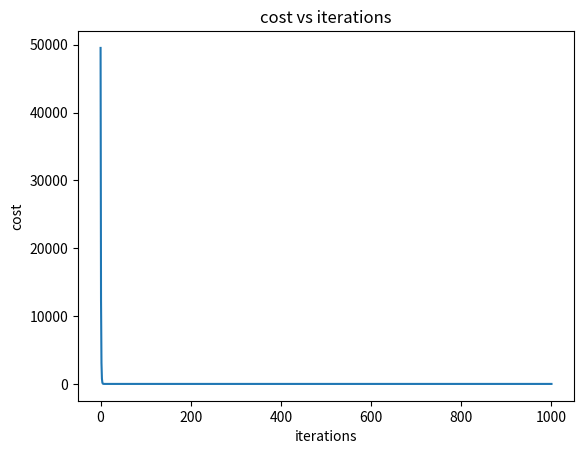

The matplotlib source for this figure:
import numpy as np
import matplotlib.pyplot as plt

train_x = np.array([[2104, 5, 1, 45], 
                    [1416, 3, 2, 40], 
                    [852, 2, 1, 35]])
train_y = np.array([460., 232., 178.])

"""
f_wb[i] = dot(x[i], w) + b
"""
def hyp_func(x, w, b):
    m = x.shape[0]
    f_wb = np.zeros(m)
    for i in range(m):
        f_wb[i] = np.dot(x[i], w) + b
    return f_wb
    # return x @ w + b    

w_test1 = np.array([0.39, 18.75, -53, -26.])
b_test1 = 785.18
f_wb_test1 = hyp_func(train_x, w_test1, b_test1)
print(f"target values: {train_y.tolist()}")
print(f"predicted values: {f_wb_test1.tolist()}")

"""
J(w,b) = 1/2m * sigma(i=1, i=m)(error)**2
"""
def cost_func(x, y, w, b):
    m = x.shape[0]
    f_wb = hyp_func(x, w, b)
    cost = 0.
    for i in range(m):
        error = f_wb[i] - y[i]
        cost += error**2
    cost /= (2 * m)
    return cost

J_wb_test1 = cost_func(train_x, train_y, w_test1, b_test1)
print(f"cost function (w = {w_test1.tolist()}, b = {b_test1}): J = {J_wb_test1:.2f}")

"""
dj_dw = 1/m * sigma(i=1, i=m)(sigma(i=1, i=n)error*x[i,j])
dj_db = 1/m * sigma(i=1, i=m)(error)
w = w - alpha * dj_dw
b = b - alpha * dj_db
"""
def par_deriv(x, y, w, b):
    m, n = x.shape[0], x.shape[1]
    f_wb = hyp_func(x, w, b)
    dj_dw = np.zeros(n)
    dj_db = 0.
    for i in range(m):
        error = f_wb[i] - y[i]
        for j in range(n):
            dj_dw[j] += error * x[i, j]
        dj_db += error
    dj_dw /= m
    dj_db /= m
    return dj_dw, dj_db

def grad_desc(x, y, w, b, iterations, alpha):
    J_history = [cost_func(x, y, w, b)]
    for i in range(iterations):
        dj_dw, dj_db = par_deriv(x, y, w, b)
        w = w - alpha * dj_dw
        b = b - alpha * dj_db
        J_history.append(cost_func(x, y, w, b))
    return w, b, J_history

alpha_test1 = 1.0e-7
iterations = 4000
b_final = 0.
w_final = np.zeros(train_x.shape[1])
w_final, b_final, J_history = grad_desc(train_x, train_y, w_final, b_final, iterations, alpha_test1)

print(f"after gradient descent: w = {w_final.tolist()}, b = {b_final}")
# plt.plot(J_history)
# plt.xlabel("iterations") 
# plt.ylabel("cost")
# plt.title("cost vs iterations")
# plt.show() 

# J_final = cost_func(train_x, train_y, w_final, b_final)
# print(f"cost function (w = {w_final.tolist()}, b = {b_final}): J = {J_final:.2f}")

## feature scaling

# z-score normalization
mu = np.mean(train_x, axis=0)
sigma = np.std(train_x, axis=0)
train_x_scaled = (train_x - mu) / sigma    # broadcasting
print(train_x_scaled)
w_final2 = np.zeros(train_x_scaled.shape[1])
b_final2 = 0.
w_final2, b_final2, J_history2 = grad_desc(train_x_scaled, train_y, w_final2, b_final2, 1000, 0.5)
plt.plot(J_history2)
plt.xlabel("iterations") 
plt.ylabel("cost")
plt.title("cost vs iterations")
plt.show() 
print(f"after feature scaling and gradient descent: w = {w_final2.tolist()}, b = {b_final2}")
J_final = cost_func(train_x_scaled, train_y, w_final2, b_final2)
print(f"final cost function: {J_final}")

f_wb_final = hyp_func(train_x_scaled, w_final2, b_final2)
print(f"final predictions: {f_wb_final.tolist()}")
